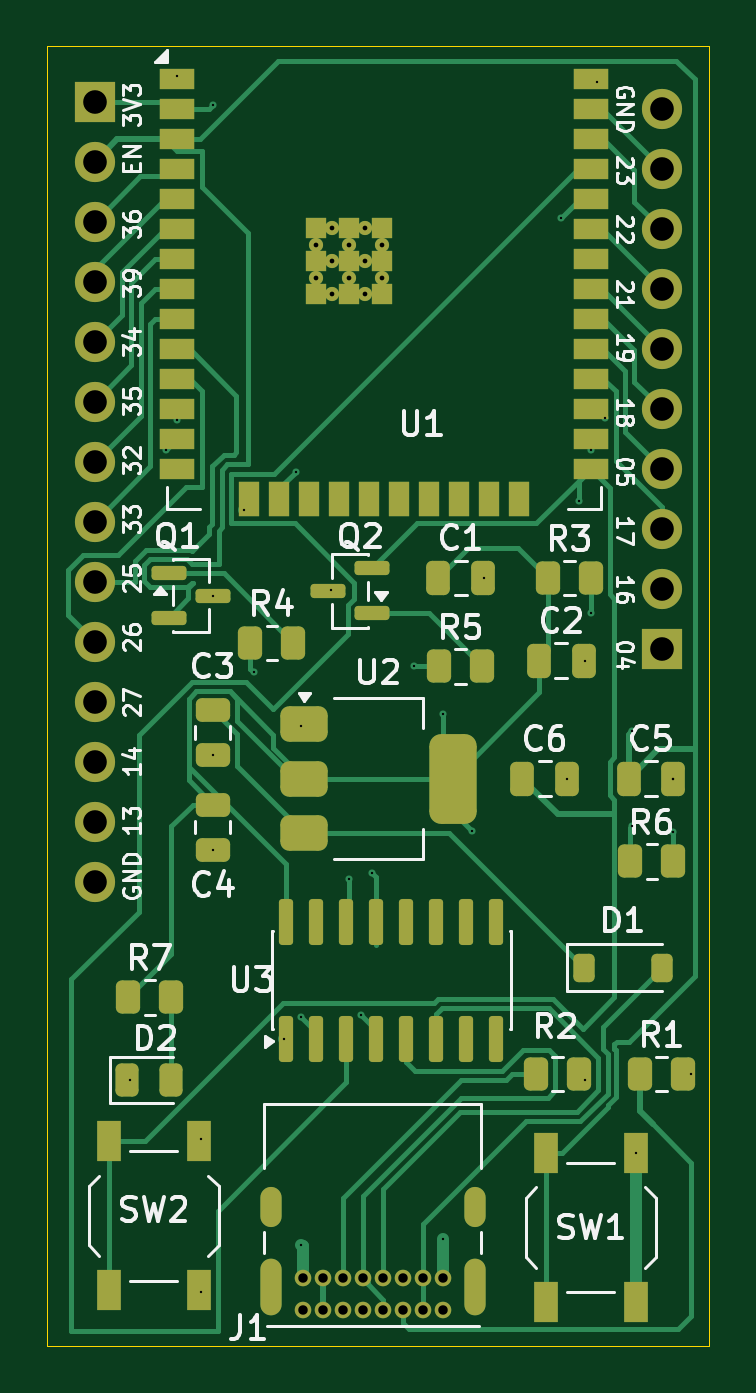
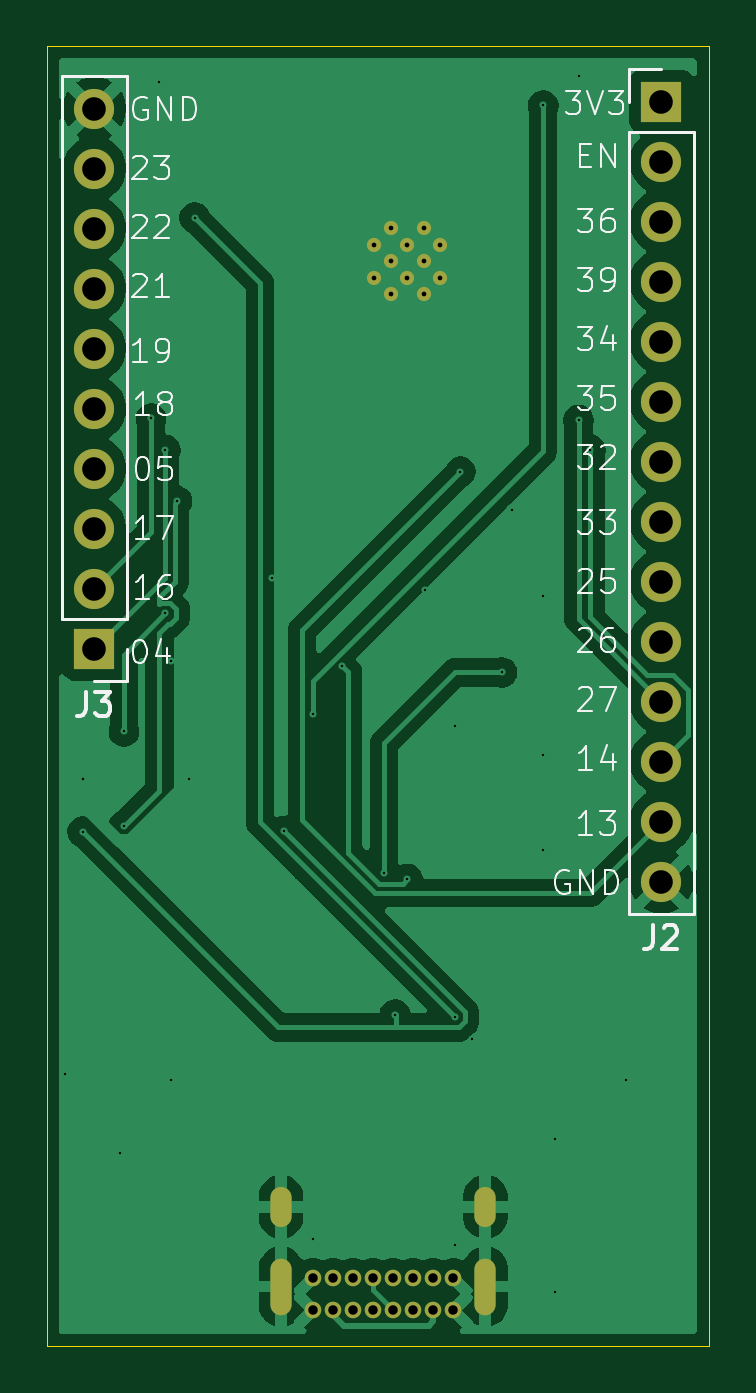
Circuit board: 9 layer files. Board 28.0 x 55.0 mm.
- bottom_copper: NEXUS-ESP32-DevKit-B_Cu.gbr (61246 bytes)
- bottom_mask: NEXUS-ESP32-DevKit-B_Mask.gbr (2127 bytes)
- bottom_silk: NEXUS-ESP32-DevKit-B_Silkscreen.gbr (30964 bytes)
- outline: NEXUS-ESP32-DevKit-Edge_Cuts.gbr (618 bytes)
- top_copper: NEXUS-ESP32-DevKit-F_Cu.gbr (29842 bytes)
- top_mask: NEXUS-ESP32-DevKit-F_Mask.gbr (7173 bytes)
- top_silk: NEXUS-ESP32-DevKit-F_Silkscreen.gbr (60353 bytes)
- drill: NEXUS-ESP32-DevKit-NPTH.drl (264 bytes)
- drill: NEXUS-ESP32-DevKit-PTH.drl (2068 bytes)

=== bottom_copper: NEXUS-ESP32-DevKit-B_Cu.gbr (61246 bytes, source omitted) ===
=== bottom_mask: NEXUS-ESP32-DevKit-B_Mask.gbr ===
%TF.GenerationSoftware,KiCad,Pcbnew,10.0.4*%
%TF.CreationDate,2026-07-16T15:51:38-05:00*%
%TF.ProjectId,NEXUS-ESP32-DevKit,4e455855-532d-4455-9350-33322d446576,rev?*%
%TF.SameCoordinates,Original*%
%TF.FileFunction,Soldermask,Bot*%
%TF.FilePolarity,Negative*%
%FSLAX46Y46*%
G04 Gerber Fmt 4.6, Leading zero omitted, Abs format (unit mm)*
G04 Created by KiCad (PCBNEW 10.0.4) date 2026-07-16 15:51:38*
%MOMM*%
%LPD*%
G01*
G04 APERTURE LIST*
%ADD10C,0.700000*%
%ADD11O,0.900000X2.400000*%
%ADD12O,0.900000X1.700000*%
%ADD13R,1.700000X1.700000*%
%ADD14C,1.700000*%
%ADD15C,0.600000*%
G04 APERTURE END LIST*
D10*
%TO.C,J1*%
X119750000Y-90480000D03*
X118900000Y-90480000D03*
X118050000Y-90480000D03*
X117200000Y-90480000D03*
X116350000Y-90480000D03*
X115500000Y-90480000D03*
X114650000Y-90480000D03*
X113800000Y-90480000D03*
X113800000Y-89130000D03*
X114650000Y-89130000D03*
X115500000Y-89130000D03*
X116350000Y-89130000D03*
X117200000Y-89130000D03*
X118050000Y-89130000D03*
X118900000Y-89130000D03*
X119750000Y-89130000D03*
D11*
X121100000Y-89500000D03*
D12*
X121100000Y-86120000D03*
D11*
X112450000Y-89500000D03*
D12*
X112450000Y-86120000D03*
%TD*%
D13*
%TO.C,J2*%
X105000000Y-39340000D03*
D14*
X105000000Y-41880000D03*
X105000000Y-44420000D03*
X105000000Y-46960000D03*
X105000000Y-49500000D03*
X105000000Y-52040000D03*
X105000000Y-54580000D03*
X105000000Y-57120000D03*
X105000000Y-59660000D03*
X105000000Y-62200000D03*
X105000000Y-64740000D03*
X105000000Y-67280000D03*
X105000000Y-69820000D03*
X105000000Y-72360000D03*
%TD*%
D15*
%TO.C,U1*%
X114350000Y-45400000D03*
X114350000Y-46800000D03*
X115050000Y-44700000D03*
X115050000Y-46100000D03*
X115050000Y-47500000D03*
X115750000Y-45400000D03*
X115750000Y-46800000D03*
X116450000Y-44700000D03*
X116450000Y-46100000D03*
X116450000Y-47500000D03*
X117150000Y-45400000D03*
X117150000Y-46800000D03*
%TD*%
D13*
%TO.C,J3*%
X129000000Y-62500000D03*
D14*
X129000000Y-59960000D03*
X129000000Y-57420000D03*
X129000000Y-54880000D03*
X129000000Y-52340000D03*
X129000000Y-49800000D03*
X129000000Y-47260000D03*
X129000000Y-44720000D03*
X129000000Y-42180000D03*
X129000000Y-39640000D03*
%TD*%
M02*

=== bottom_silk: NEXUS-ESP32-DevKit-B_Silkscreen.gbr (30964 bytes, source omitted) ===
=== outline: NEXUS-ESP32-DevKit-Edge_Cuts.gbr ===
%TF.GenerationSoftware,KiCad,Pcbnew,10.0.4*%
%TF.CreationDate,2026-07-16T15:51:38-05:00*%
%TF.ProjectId,NEXUS-ESP32-DevKit,4e455855-532d-4455-9350-33322d446576,rev?*%
%TF.SameCoordinates,Original*%
%TF.FileFunction,Profile,NP*%
%FSLAX46Y46*%
G04 Gerber Fmt 4.6, Leading zero omitted, Abs format (unit mm)*
G04 Created by KiCad (PCBNEW 10.0.4) date 2026-07-16 15:51:38*
%MOMM*%
%LPD*%
G01*
G04 APERTURE LIST*
%TA.AperFunction,Profile*%
%ADD10C,0.050000*%
%TD*%
G04 APERTURE END LIST*
D10*
X103000000Y-37000000D02*
X131000000Y-37000000D01*
X131000000Y-92000000D01*
X103000000Y-92000000D01*
X103000000Y-37000000D01*
M02*

=== top_copper: NEXUS-ESP32-DevKit-F_Cu.gbr (29842 bytes, source omitted) ===
=== top_mask: NEXUS-ESP32-DevKit-F_Mask.gbr (7173 bytes, source omitted) ===
=== top_silk: NEXUS-ESP32-DevKit-F_Silkscreen.gbr (60353 bytes, source omitted) ===
=== drill: NEXUS-ESP32-DevKit-NPTH.drl ===
M48
; DRILL file KiCad 10.0.4 date 2026-07-16T15:52:15
; FORMAT={-:-/ absolute / metric / decimal}
; #@! TF.CreationDate,2026-07-16T15:52:15-05:00
; #@! TF.GenerationSoftware,Kicad,Pcbnew,10.0.4
; #@! TF.FileFunction,NonPlated,1,2,NPTH
FMAT,2
METRIC
%
G90
G05
M30

=== drill: NEXUS-ESP32-DevKit-PTH.drl ===
M48
; DRILL file KiCad 10.0.4 date 2026-07-16T15:52:15
; FORMAT={-:-/ absolute / metric / decimal}
; #@! TF.CreationDate,2026-07-16T15:52:15-05:00
; #@! TF.GenerationSoftware,Kicad,Pcbnew,10.0.4
; #@! TF.FileFunction,Plated,1,2,PTH
FMAT,2
METRIC
; #@! TA.AperFunction,Plated,PTH,ViaDrill
T1C0.100
; #@! TA.AperFunction,Plated,PTH,ComponentDrill
T2C0.200
; #@! TA.AperFunction,Plated,PTH,ComponentDrill
T3C0.400
; #@! TA.AperFunction,Plated,PTH,ComponentDrill
T4C0.600
; #@! TA.AperFunction,Plated,PTH,ComponentDrill
T5C1.000
%
G90
G05
T1
X106.5Y-80.75
X108.0Y-54.09
X108.5Y-38.25
X108.5Y-52.82
X109.5Y-83.25
X109.5Y-89.75
X110.0Y-39.5
X110.0Y-60.25
X110.0Y-67.0
X110.0Y-71.0
X111.335Y-56.64
X111.75Y-63.5
X113.0Y-79.0
X113.5Y-55.0
X113.75Y-65.75
X113.75Y-87.75
X113.751Y-78.078
X115.0Y-60.0
X115.75Y-72.25
X116.269Y-77.993
X116.75Y-72.0
X118.5Y-63.25
X119.75Y-65.25
X119.75Y-87.5
X120.971Y-70.221
X121.5Y-59.5
X124.75Y-44.25
X125.0Y-68.0
X125.5Y-56.25
X125.75Y-63.0
X125.75Y-80.75
X126.0Y-54.09
X126.0Y-61.0
X126.25Y-38.5
X126.6Y-52.75
X127.75Y-66.0
X127.75Y-70.0
X127.9Y-83.85
X129.5Y-68.0
X129.5Y-68.0
X129.5Y-70.25
X130.25Y-80.5
T2
X114.35Y-45.4
X114.35Y-46.8
X115.05Y-44.7
X115.05Y-46.1
X115.05Y-47.5
X115.75Y-45.4
X115.75Y-46.8
X116.45Y-44.7
X116.45Y-46.1
X116.45Y-47.5
X117.15Y-45.4
X117.15Y-46.8
T3
X113.8Y-89.13
X113.8Y-90.48
X114.65Y-89.13
X114.65Y-90.48
X115.5Y-89.13
X115.5Y-90.48
X116.35Y-89.13
X116.35Y-90.48
X117.2Y-89.13
X117.2Y-90.48
X118.05Y-89.13
X118.05Y-90.48
X118.9Y-89.13
X118.9Y-90.48
X119.75Y-89.13
X119.75Y-90.48
T5
X105.0Y-39.34
X105.0Y-41.88
X105.0Y-44.42
X105.0Y-46.96
X105.0Y-49.5
X105.0Y-52.04
X105.0Y-54.58
X105.0Y-57.12
X105.0Y-59.66
X105.0Y-62.2
X105.0Y-64.74
X105.0Y-67.28
X105.0Y-69.82
X105.0Y-72.36
X129.0Y-39.64
X129.0Y-42.18
X129.0Y-44.72
X129.0Y-47.26
X129.0Y-49.8
X129.0Y-52.34
X129.0Y-54.88
X129.0Y-57.42
X129.0Y-59.96
X129.0Y-62.5
T4
G00X112.45Y-86.52
M15
G01X112.45Y-85.72
M16
G05
G00X112.45Y-90.25
M15
G01X112.45Y-88.75
M16
G05
G00X121.1Y-86.52
M15
G01X121.1Y-85.72
M16
G05
G00X121.1Y-90.25
M15
G01X121.1Y-88.75
M16
G05
M30
